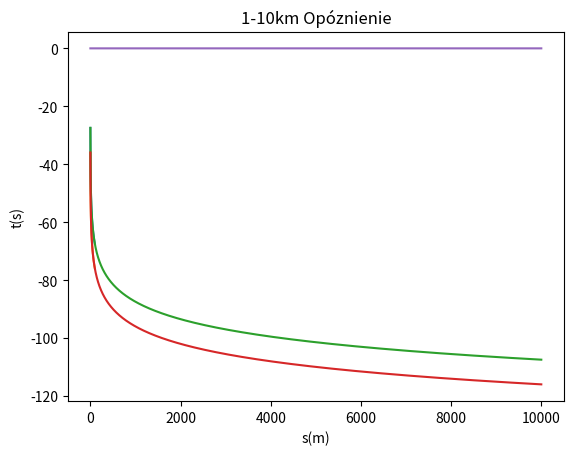

The script that saved this image:
import numpy as np
import matplotlib.pyplot as plt

#Zad1
Gt, Gr = 1.6, 1.6
f1 = 900000000
f2 = 2400000000
c = 300000000

d = 1
lambdaa = 0.3
prpt = Gt * Gr * (lambdaa/(4*np.pi*d)) ** 2
prptdb = 10*np.log10(prpt)
print(prptdb)

#a
d = np.linspace(1, 100, 500)
PrPt1 = Gt * Gr*((c/f1)/(4*np.pi*d))**2
PrPtdb1 = 10*np.log10(PrPt1)

PrPt2 = Gt * Gr*((c/f2)/(4*np.pi*d))**2
PrPtdb2 = 10*np.log10(PrPt2)

plt.plot(d, PrPtdb1)
plt.plot(d, PrPtdb2)
plt.title('1-100m')
plt.xlabel('s(m)')
plt.ylabel('I(dB)')
plt.show()

#b
d = np.linspace(1, 10000, 5000) 
PrPt1 = Gt * Gr*((c/f1)/(4*np.pi*d))**2
PrPtdb1 = 10*np.log10(PrPt1)

PrPt2 = Gt * Gr*((c/f2)/(4*np.pi*d))**2
PrPtdb2 = 10*np.log10(PrPt2)

plt.plot(d, PrPtdb1)
plt.plot(d, PrPtdb2)
plt.title('1-10km')
plt.xlabel('s(m)')
plt.ylabel('I(dB)')
plt.show()

#Zad2
t = d/c
plt.plot(d, t)
plt.title('1-10km Opóznienie')
plt.xlabel('s(m)')
plt.ylabel('t(s)')
plt.show()